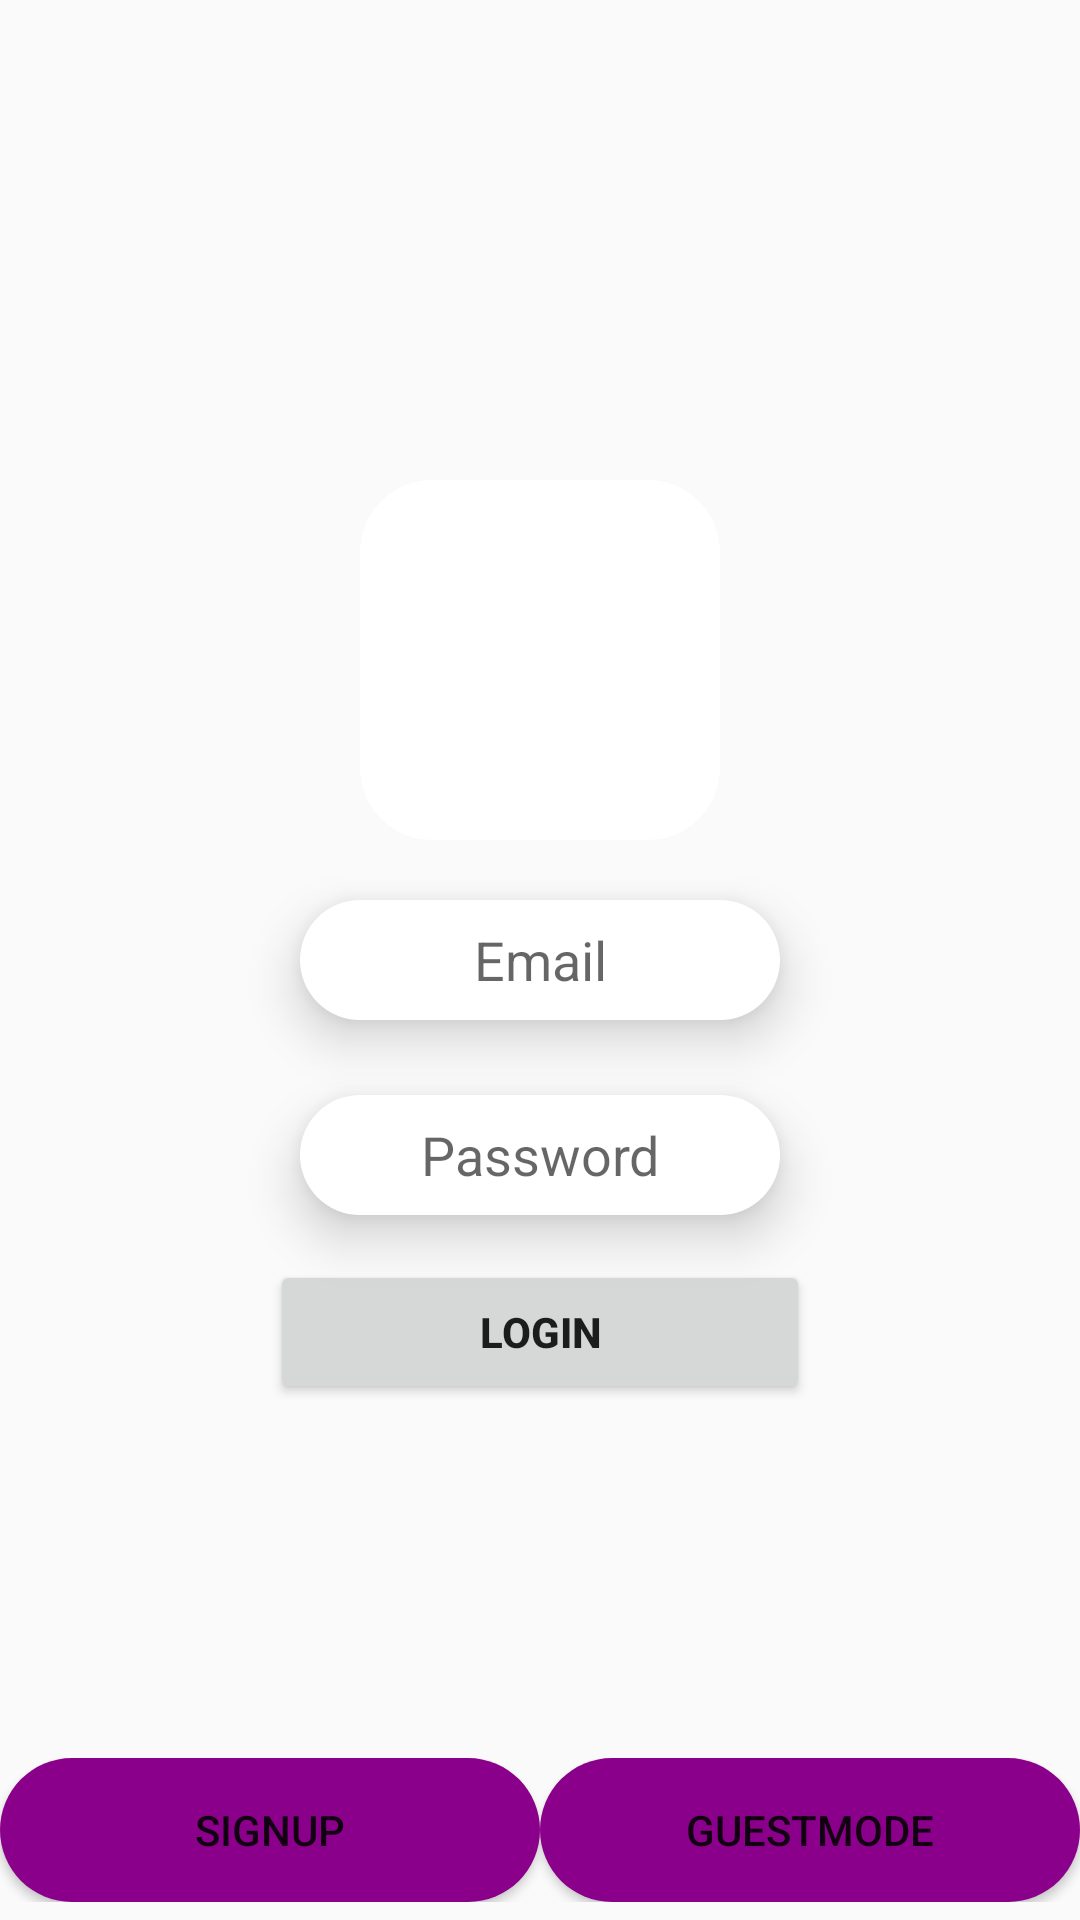

Write the Android layout XML for this screen, with the resource values it uses.
<!-- AndroidManifest.xml: application theme AppTheme -->
<!-- res/layout/activity_auth.xml -->
<?xml version="1.0" encoding="utf-8"?>
<RelativeLayout xmlns:android="http://schemas.android.com/apk/res/android"
    android:layout_width="match_parent"
    android:layout_height="match_parent">
    <ImageView
        android:layout_above="@id/email"
        android:id="@+id/login_image"
        android:layout_width="120dp"
        android:layout_height="120dp"
        android:background="@drawable/round_corner"
        android:src="@drawable/ic_account_circle_black_24dp"
        android:layout_centerHorizontal="true"
        />

    <EditText
        android:id="@+id/email"
        android:layout_width="120dp"
        android:layout_height="40dp"
        android:layout_alignParentStart="true"
        android:layout_alignParentEnd="true"
        android:layout_marginStart="100dp"
        android:layout_marginEnd="100dp"
        android:background="@drawable/round_corner"
        android:elevation="10dp"
        android:hint="Email"
        android:maxLines="1"
        android:inputType="textEmailAddress"
        android:layout_marginTop="20dp"
        android:layout_centerInParent="true"
        android:paddingLeft="8dp"
        android:paddingRight="8dp"
        android:gravity="center"/>
    <EditText
        android:id="@+id/pass"
        android:layout_width="120dp"
        android:layout_height="40dp"
        android:layout_alignParentStart="true"
        android:layout_alignParentEnd="true"
        android:layout_marginStart="100dp"
        android:layout_marginEnd="100dp"
        android:inputType="textEmailAddress"
        android:background="@drawable/round_corner"
        android:elevation="10dp"
        android:hint="Password"
        android:singleLine="true"
        android:layout_marginTop="25dp"
        android:layout_below="@id/email"
        android:gravity="center"/>
    <Button
        android:id="@+id/loginbutton"
        android:layout_width="180dp"
        android:layout_below="@+id/pass"
        android:layout_centerHorizontal="true"
        android:layout_marginTop="15dp"
        android:text="LOGIN"
        android:textStyle="bold"
        android:layout_height="wrap_content"/>
    <LinearLayout
        android:layout_width="match_parent"
        android:layout_height="wrap_content"
        android:orientation="horizontal"
        android:layout_marginBottom="6dp"
        android:layout_alignParentBottom="true">
        <Button
            android:id="@+id/signup"
            android:layout_width="0dp"
            android:layout_height="wrap_content"
            android:text="SignUp"
            android:elevation="0dp"
            android:layout_weight="1"
            android:background="@drawable/round_button" />
        <Button
            android:id="@+id/guest"
            android:layout_width="0dp"
            android:layout_height="wrap_content"
            android:text="GuestMode"
            android:layout_weight="1"
            android:background="@drawable/round_button"
            android:onClick="guestMode"/>

    </LinearLayout>


</RelativeLayout>
<!-- resources referenced by this layout -->
<resources>
  <!-- drawable round_button (drawable) -->
  <?xml version="1.0" encoding="utf-8"?>
  <shape xmlns:android="http://schemas.android.com/apk/res/android">
      <corners android:radius="24dp"/>
      <solid android:color="#8B008B"/>
  </shape>
  <!-- drawable round_corner (drawable) -->
  <?xml version="1.0" encoding="utf-8"?>
  <shape xmlns:android="http://schemas.android.com/apk/res/android">
      <corners android:radius="24dp"/>
      <solid android:color="@color/cardview_light_background"/>
  </shape>
  <style name="AppTheme" parent="Theme.AppCompat.Light.DarkActionBar">
          
          <item name="colorPrimary">#280b45</item>
          <item name="colorPrimaryDark">#280b45</item>
          <item name="colorAccent">#e3cc81</item>
      </style>
</resources>
